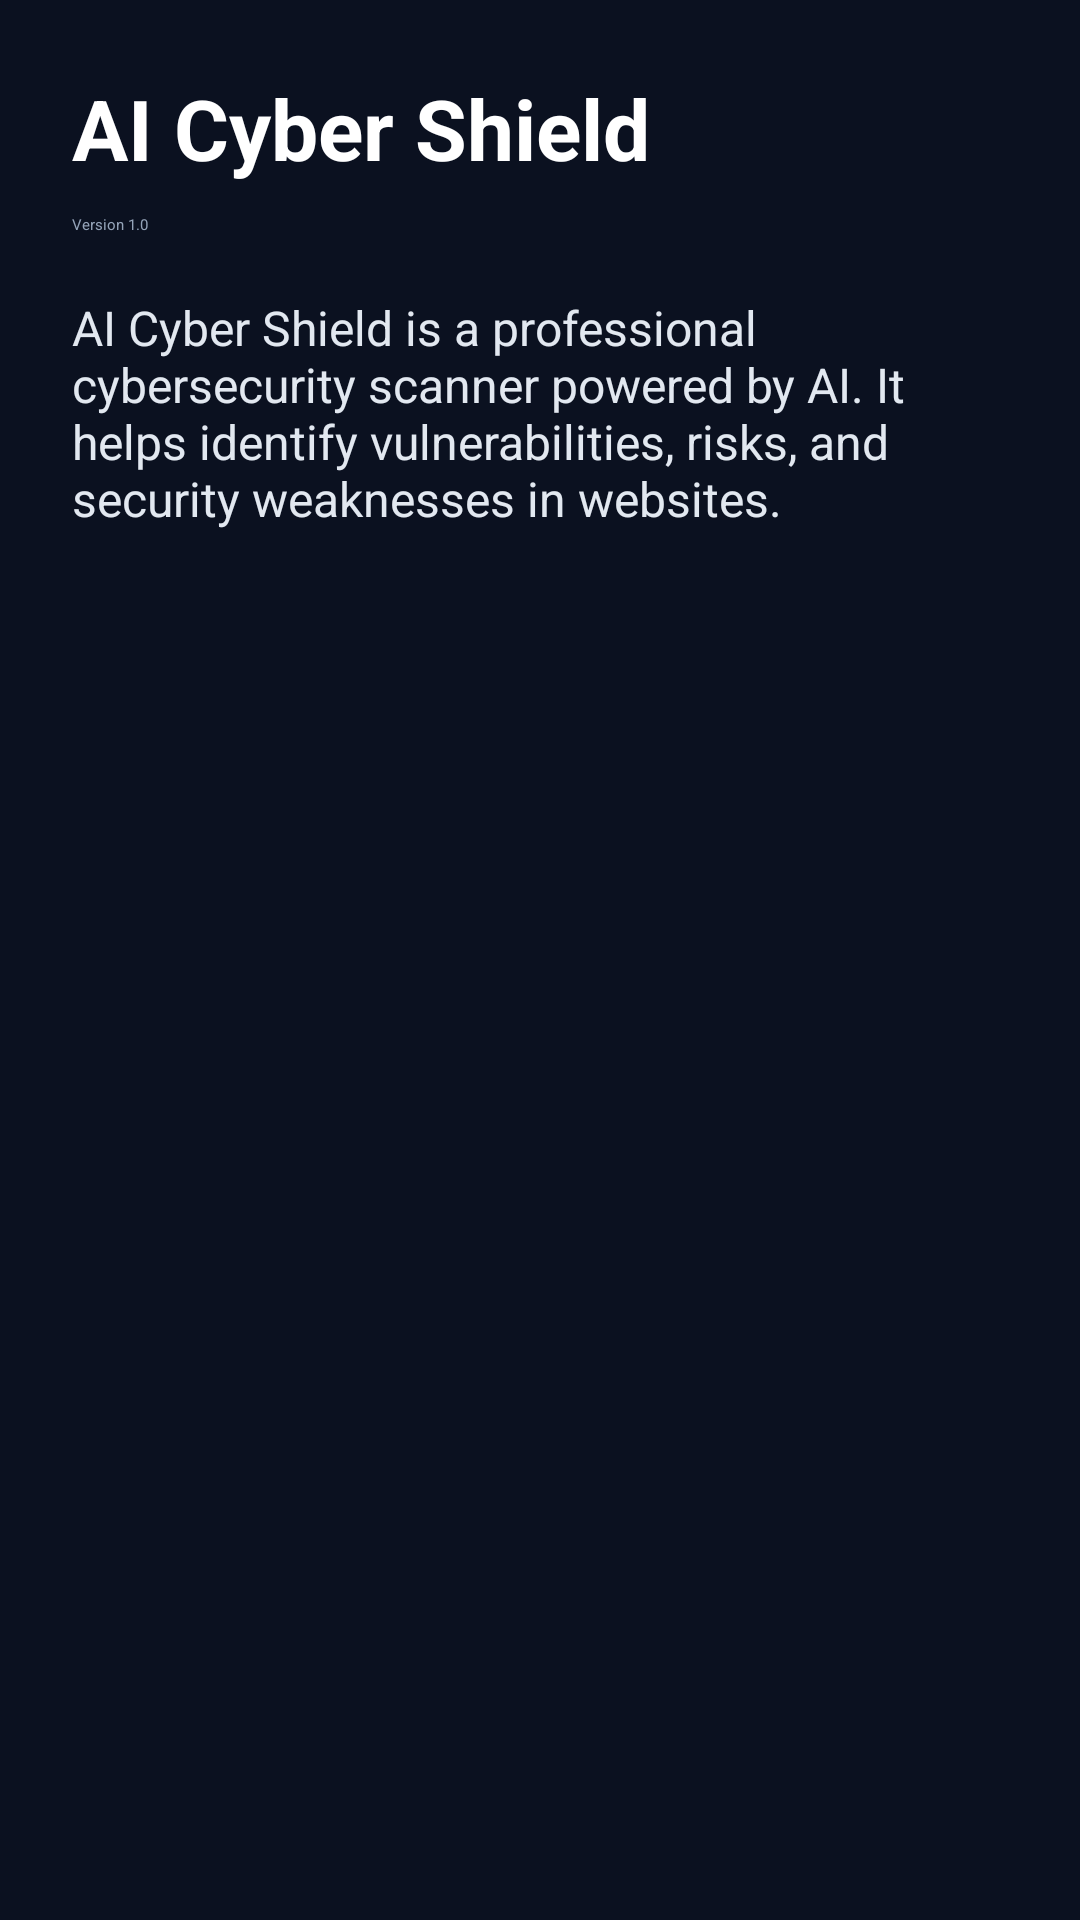

Reconstruct the res/layout file that produces this screen, plus the resources it refers to.
<!-- AndroidManifest.xml: application theme Theme.AICyberShield -->
<!-- res/layout/activity_about.xml -->
<?xml version="1.0" encoding="utf-8"?>
<LinearLayout xmlns:android="http://schemas.android.com/apk/res/android"
    android:layout_width="match_parent"
    android:layout_height="match_parent"
    android:orientation="vertical"
    android:background="#0B1120"
    android:padding="24dp">

    <TextView
        android:layout_width="wrap_content"
        android:layout_height="wrap_content"
        android:text="AI Cyber Shield"
        android:textSize="28sp"
        android:textStyle="bold"
        android:textColor="#FFFFFF"/>

    <TextView
        android:layout_width="wrap_content"
        android:layout_height="wrap_content"
        android:text="Version 1.0"
        android:textColor="#94A3B8"
        android:layout_marginTop="10dp"/>

    <TextView
        android:layout_width="wrap_content"
        android:layout_height="wrap_content"
        android:text="AI Cyber Shield is a professional cybersecurity scanner powered by AI. It helps identify vulnerabilities, risks, and security weaknesses in websites."
        android:textColor="#E2E8F0"
        android:textSize="16sp"
        android:layout_marginTop="20dp"/>

</LinearLayout>
<!-- resources referenced by this layout -->
<resources>
  <style name="Theme.AICyberShield" parent="Theme.Material3.DayNight.NoActionBar">
  
          <item name="colorPrimary">@color/primary</item>
  
          <item name="android:statusBarColor">
              @color/background
          </item>
  
          <item name="android:navigationBarColor">
              @color/background
          </item>
  
      </style>
  <color name="primary">#2563EB</color>
  <color name="background">#0B1120</color>
</resources>
